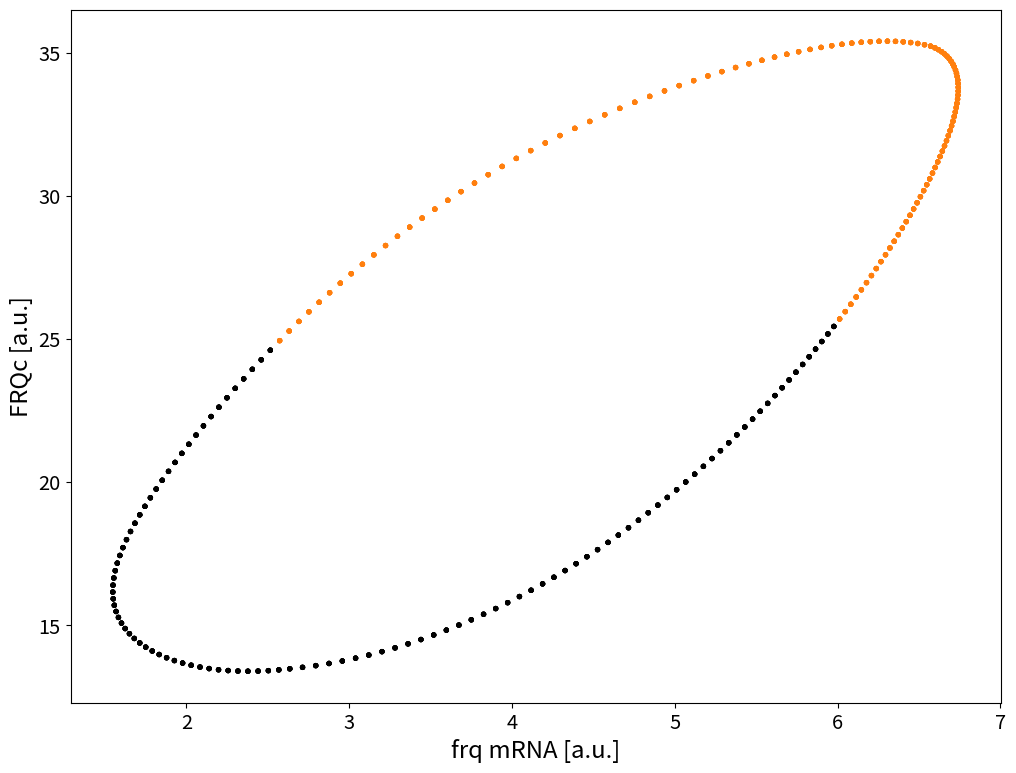
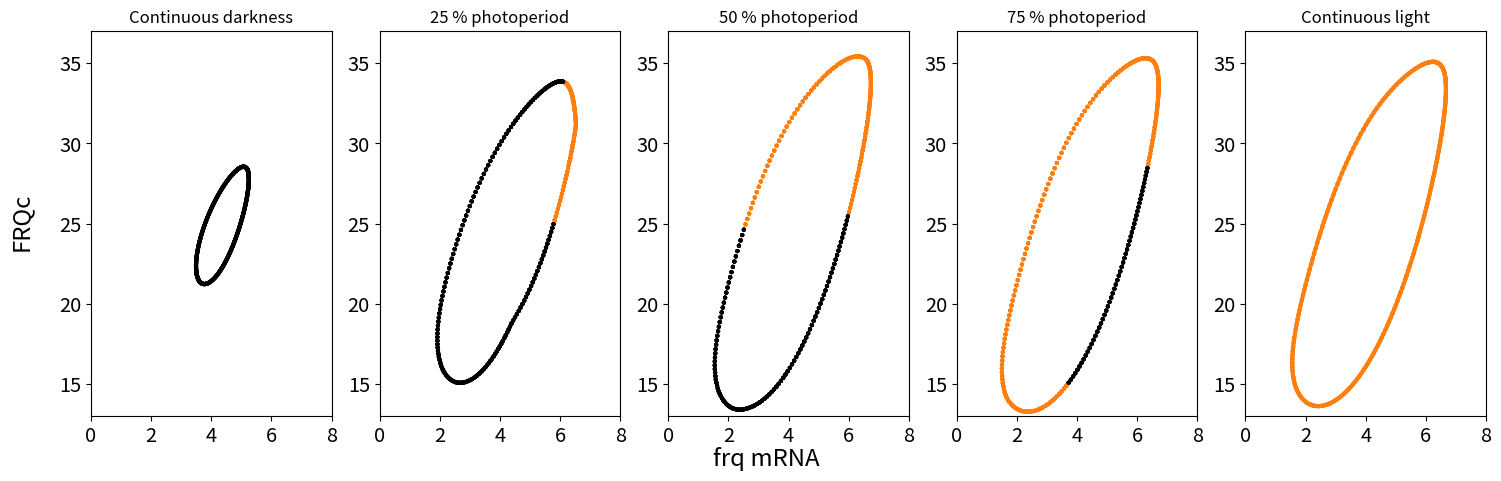

Recreate these plots in Python, in order.
# -*- coding: utf-8 -*-
"""
Created on Mon Sep 11 11:46:21 2017

[redacted]
"""

import numpy as np
import matplotlib.pyplot as plt
from scipy.integrate import odeint
import matplotlib.collections as collections

pi = np.pi

def ztan(t,T,kappa, s=10, z0 = 0.07):
    pi = np.pi
    om = 2*pi/T
    mu = pi/(om*np.sin(kappa*pi))
    cos1 = np.cos(om*t)
    cos2 = np.cos(kappa*pi)
    out = 1+2*z0*((1/pi)*np.arctan(s*mu*(cos1-cos2)))
    return out

def get_extrema(y,t):
    """
    take two arrays: y values and corresponding time array
    finds local maxima and minima
    finds adjacent values next to local maxima and minima
    return list with maxima and minima
    both list entries contain three arrays corresponding to actual extrema, and both neighbors
    """
    assert y.size > 3, "y array passed to get_extrema not large enough"
    
    imax = y.size-1
    i = 1
    tmax = []
    tmax_after = []
    tmax_before = []  
    ymax = []
    ymax_after = []
    ymax_before = []
    
    tmin = []
    tmin_after = []
    tmin_before = [] 
    ymin = []
    ymin_after = []
    ymin_before = []

    while i < imax:
        
        if (y[i] > y[i+1]) & (y[i] > y[i-1]):
            tmax.append(t[i])
            tmax_after.append(t[i+1])
            tmax_before.append(t[i-1])
            ymax.append(y[i])
            ymax_after.append(y[i+1])
            ymax_before.append(y[i-1])

        if (y[i] < y[i+1]) & (y[i] < y[i-1]):
            tmin.append(t[i])
            tmin_after.append(t[i+1])
            tmin_before.append(t[i-1])
            ymin.append(y[i])
            ymin_after.append(y[i+1])
            ymin_before.append(y[i-1])
        i = i+1
    
    maxima = [tmax,tmax_before,tmax_after,ymax,ymax_before,ymax_after]
    maxima = np.array(maxima).T
    minima = [tmin,tmin_before,tmin_after,ymin,ymin_before,ymin_after]  
    minima = np.array(minima).T
    
    return([maxima,minima])

def interpolate(m):
    """
    takes an array with three x and three corresponding y values as input
    define parabolic function through three points and 
    returns local maximum as array([time, y value])     
    """
    
    x1 = m[0]
    x2 = m[1]
    x3 = m[2]
    y1 = m[3]
    y2 = m[4]
    y3 = m[5]
    denom = (x1 - x2)*(x1 - x3)*(x2 - x3)
    A = (x3 * (y2 - y1) + x2 * (y1 - y3) + x1 * (y3 - y2)) / denom
    B = (x3**2 * (y1 - y2) + x2**2 * (y3 - y1) + x1**2 * (y2 - y3)) / denom
    C = (x2 * x3 * (x2 - x3) * y1 + x3 * x1 * (x3 - x1) * y2 + x1 * x2 * (x1 - x2) * y3) / denom
    xext = -B/(2*A)
    yext = A*xext**2 + B*xext + C
    
    return(np.array([xext,yext]))

def get_max(a,t):
    ex = get_extrema(a,t)[0]
    out = ipol(ex,1)
    return out

def get_min(a,t):
    ex = get_extrema(a,t)[1]
    out = ipol(ex,1)
    return out

def get_xmax(a,t):
    ex = get_extrema(a,t)[0]
    out = ipol(ex,0)
    return out

def get_xmin(a,t):
    ex = get_extrema(a,t)[1]
    out = ipol(ex,0)
    return out

def ipol(arr,nr):
    l=[]
    for x in arr:
        l.append(interpolate(x)[nr])
    return np.asarray(l)

def get_periods(a,t):
    """
    take array containing time stamps of maxima
    returns the mean of time differences between maxima
    """
    ex = get_extrema(a,t)[1]
    
    l = ipol(ex,0)
    
    diff = np.diff(l)
    
    return diff


def get_phase(a,ta, b, tb):
    """
    takes two np arrays (containing maxima)
    choose first 10 maxima in both arrays
    subtract and check if entries are positive
    if not, subtract other way around
    return phase 2pi normalized over zeitgeber period
    """
    a = get_xmin(a,ta)
    b = get_xmin(b,tb)
    a = a[:10]
    b = b[:10]
    c = a-b
    if np.sum(c)>0:
        c=np.mean(c)
    else:
        c=np.mean(b-a)
    
    return c


### global variables
### dummy variables for z(t) fct
zstr = 0
iper = 22

### define functions
def z(t):
    out = 1 + zstr*np.cos(2*np.pi*t/iper)
    return out

####### implement biological model Hong et al 2008

### dictionary of parameters

### rate constants per hour
rate = {
    'k1'    : 1.8,
    'k2'    : 1.8,
    'k3'    : 0.05,
    'k4'    : 0.23,
    'k5'    : 0.27,
    'k6'    : 0.07,
    'k7'    : 0.5,
    'k8'    : 0.8,
    'k9'    : 40.0,
    'k10'   : 0.3,
    'k11'   : 0.05,
    'k12'   : 0.02,
    'k13'   : 50.0,
    'k14'   : 1.0,
    'k15'   : 8.0,
    'K'     : 1.25,
    'K2'    : 1.0
}

rate1 = {
    'k1'    : 1.8,
    'k2'    : 1.8,
    'k3'    : 0.15,
    'k4'    : 0.23,
    'k5'    : 0.4,
    'k6'    : 0.1,
    'k7'    : 0.5,
    'k8'    : 0.8,
    'k9'    : 40.0,
    'k10'   : 0.3,
    'k11'   : 0.05,
    'k12'   : 0.02,
    'k13'   : 50.0,
    'k14'   : 1.0,
    'k15'   : 8.0,
    'K'     : 1.25,
    'K2'    : 1.0
}

### rate constants for frq7
rate7 = {
    'k1'    : 1.8,
    'k2'    : 1.8,
    'k3'    : 0.05,
    'k4'    : 0.23,
    'k5'    : 0.15,
    'k6'    : 0.01,
    'k7'    : 0.5,
    'k8'    : 0.8,
    'k9'    : 40.0,
    'k10'   : 0.3,
    'k11'   : 0.05,
    'k12'   : 0.02,
    'k13'   : 50.0,
    'k14'   : 1.0,
    'k15'   : 8.0,
    'K'     : 1.25,
    'K2'    : 1.0
}
### define ODE clock function

def clock(state, t, rate, T, kappa):
        ### purpose:simulate Hong et al 2008 model for neuropora clock


        ### define state vector

        frq_mrna    = state[0]
        frq_c       = state[1]
        frq_n       = state[2]
        wc1_mrna    = state[3]
        wc1_c       = state[4]
        wc1_n       = state[5]
        frq_n_wc1_n = state[6]
        
        
        ###  ODEs Hong et al 2008
        ### letzter summand unklar bei dtfrqmrna
        
        dt_frq_mrna     = (ztan(t,T,kappa) * rate['k1'] * (wc1_n**2) / (rate['K'] + (wc1_n**2))) - (rate['k4'] * frq_mrna) 
        dt_frq_c        = rate['k2'] * frq_mrna - ((rate['k3'] + rate['k5']) * frq_c)
        dt_frq_n        = (rate['k3'] * frq_c) + (rate['k14'] * frq_n_wc1_n) - (frq_n * (rate['k6'] + (rate['k13'] * wc1_n)))
        dt_wc1_mrna     = rate['k7'] - (rate['k10'] * wc1_mrna)
        dt_wc1_c        = (rate['k8'] * frq_c * wc1_mrna / (rate['K2'] + frq_c)) - ((rate['k9'] + rate['k11']) * wc1_c)
        dt_wc1_n        = (rate['k9'] * wc1_c) - (wc1_n * (rate['k12'] + (rate['k13'] * frq_n))) + (rate['k14'] * frq_n_wc1_n)
        dt_frq_n_wc1_n  = rate['k13'] * frq_n * wc1_n - ((rate['k14'] + rate['k15']) * frq_n_wc1_n)
        
        ### derivatives
        
        dt_state = [dt_frq_mrna,
                    dt_frq_c,
                    dt_frq_n,
                    dt_wc1_mrna,
                    dt_wc1_c,
                    dt_wc1_n,
                    dt_frq_n_wc1_n]
        
        return dt_state
               
### set initial state and time vector

### set initial conditions for each ODE

frq_mrna0    = 4.0
frq_c0       = 30.0
frq_n0       = 0.1
wc1_mrna0    = (0.5 / 0.3)
wc1_c0       = 0.03225
wc1_n0       = 0.35
frq_n_wc1_n0 = 0.18

state0 = [frq_mrna0,
          frq_c0,
          frq_n0,
          wc1_mrna0,
          wc1_c0,
          wc1_n0,
          frq_n_wc1_n0]

### simulation parameters

T = 22.0
kappa = 0.5
warm_dur = kappa*T

t = np.arange(0,120*T,0.1)

### make arrays containing only the last part of simulation
### run simulation
state = odeint(clock,state0,t,args=(rate,T,kappa))  

t_cut = t[int(-(50*T)):]
state_cut = state[int(-(50*T)):,1]
state_cut2 = state[int(-(50*T)):,0]

### lets make a thermoperiod array
thermoperiod = np.array([0.00001, 0.25, 0.5, 0.75, 1.0])
states = []
frq_mrna = []
frq_protein = []
colors = []

for i in thermoperiod:
    states.append(odeint(clock,state0,t,args=(rate,T,i)))
    colors.append(np.where((t_cut % T) <= (i*T),'tab:orange',np.where((t_cut % T) > (i*T),'k','k')))

for i in states:
    frq_mrna.append(i[int(-(50*T)):,0])
    frq_protein.append(i[int(-(50*T)):,1])

plot_name = ["Continuous darkness", "25 % photoperiod", "50 % photoperiod",
             "75 % photoperiod", "Continuous light"]  

  




"""
#### plot whole simulation
fig, ax = plt.subplots(figsize = (12,9))
ax.plot(t,state[:,1],"k")
ax.set_xlabel("t [h]")
ax.set_ylabel("[FRQ]c [a.u.]")
ax.set_xlim(t[0], t[-1])
ax.set_xticks(np.arange(0, int(t[-1]), 200))
collection = collections.BrokenBarHCollection.span_where(
    t, ymin=100, ymax=-100, where= ((t % T) <= warm_dur), facecolor='gray', alpha=0.2)
ax.add_collection(collection)
plt.show()

### plot last part of simulation
fig2, ax2 = plt.subplots(figsize = (12,9))
ax2.plot(t_cut,state_cut,"k")
ax2.set_xlabel("t [h]")
ax2.set_ylabel("[FRQ]c [a.u.]")
ax2.set_xlim(t_cut[0], t_cut[-1])
ax2.set_xticks(np.arange(int(t_cut[0]), int(t_cut[-1]), T/2))
#ax2.set_xticks(np.arange(0, 1200, 12.0))
collection = collections.BrokenBarHCollection.span_where(
    t_cut, ymin=100, ymax=-100, where= ((t_cut % T) <= warm_dur), facecolor='gray', alpha=0.5)
ax2.add_collection(collection)
plt.show()
"""

col = np.where((t_cut % T) <= warm_dur,'tab:orange',np.where((t_cut % T) > warm_dur,'k','k'))
### plot phase space
fig3,ax3 = plt.subplots(figsize = (12,9))
ax3.scatter(state_cut2, state_cut, c = col, s = 8)
ax3.set_xlabel("frq mRNA [a.u.]", fontsize= 'xx-large')
ax3.set_ylabel("FRQc [a.u.]",fontsize= 'xx-large')
ax3.tick_params(labelsize = 'x-large')


fig, axes = plt.subplots(1,5,figsize= (18,5))
axes = axes.flatten()
for i, ax in enumerate(axes):
    ax.scatter(frq_mrna[i],frq_protein[i],s = 4, c = colors[i])
    ax.set_title(plot_name[i])
    ax.set_xlim([0,8])
    ax.set_ylim([13,37])
    ax.tick_params(labelsize = 'x-large')
fig.text(0.5, 0.01, 'frq mRNA', ha='center', fontsize = 'xx-large')
fig.text(0.08, 0.5, 'FRQc', va='center', rotation='vertical', fontsize = 'xx-large')
fig.savefig("phase_plane.pdf",bbox_inches='tight', dpi = 1200)



